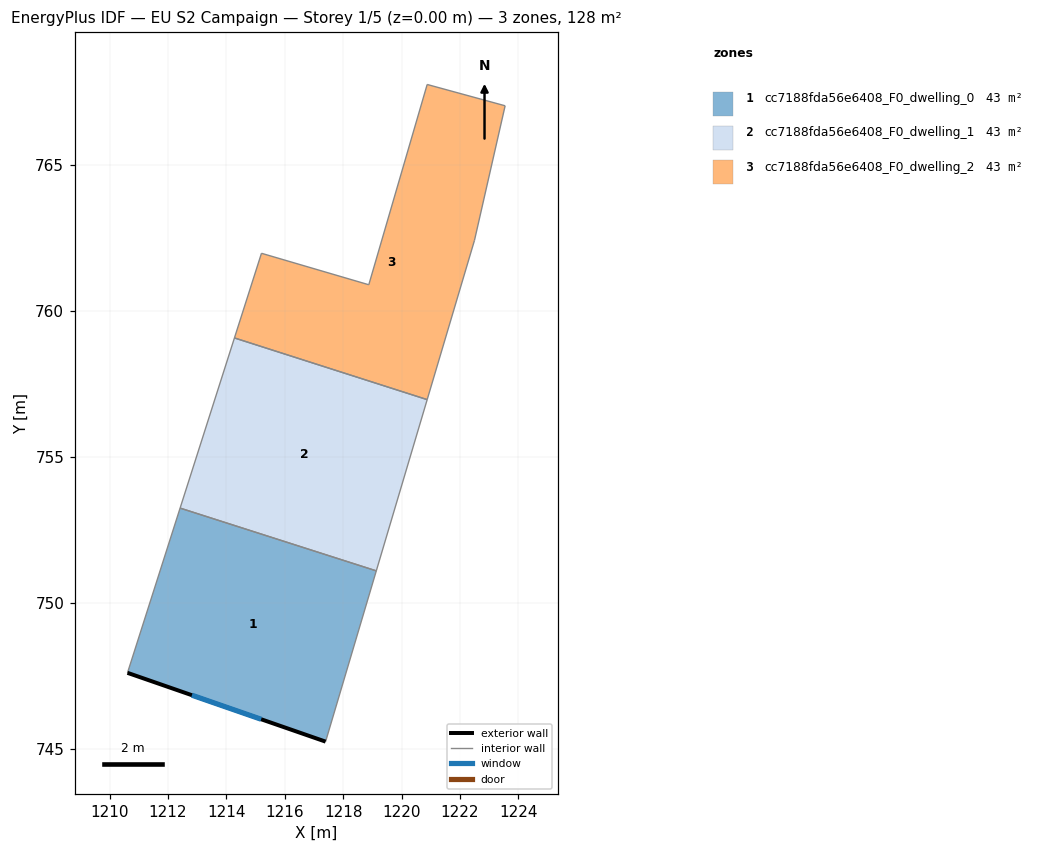
=== STOREY PLAN SPEC (per zone: floor XY polygon, exterior-wall plan segments, windows/doors) ===
zone 1: cc7188fda56e6408_F0_dwelling_0  (42.8 m²)
  floor: (1219.14, 751.09) (1217.40, 745.24) (1210.61, 747.60) (1212.42, 753.24)
  exterior wall: (1210.61, 747.60) – (1217.40, 745.24)  [7.2 m]
    window: (1212.82, 746.83) – (1215.19, 746.01)  [2.6 m²]
  interior walls: 3
zone 2: cc7188fda56e6408_F0_dwelling_1  (42.8 m²)
  floor: (1220.88, 756.96) (1219.14, 751.09) (1212.42, 753.24) (1214.28, 759.07)
  interior walls: 4
zone 3: cc7188fda56e6408_F0_dwelling_2  (42.8 m²)
  floor: (1223.55, 767.02) (1222.50, 762.41) (1220.88, 756.96) (1214.28, 759.07) (1215.20, 761.97) (1218.88, 760.89) (1220.88, 767.75)
  interior walls: 7

=== DERIVED (storey summary) ===
Building: EU S2 Campaign
Storey: 1 of 5  (floor level z = 0.00 m)
Storey gross floor area: 128.4 m²
Zones on this storey: 3
  - cc7188fda56e6408_F0_dwelling_0: floor 42.8 m²; exterior wall 7.2 m (21.5 m²); 1 window(s) 2.6 m²; WWR 12.2%
  - cc7188fda56e6408_F0_dwelling_1: floor 42.8 m²
  - cc7188fda56e6408_F0_dwelling_2: floor 42.8 m²
Zone adjacency (shared interzone walls):
  - cc7188fda56e6408_F0_dwelling_0 ↔ cc7188fda56e6408_F0_dwelling_1
  - cc7188fda56e6408_F0_dwelling_1 ↔ cc7188fda56e6408_F0_dwelling_2